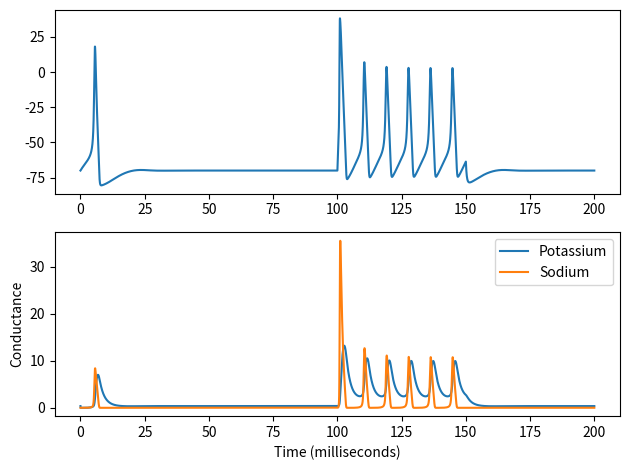

Write the Python code that produced this figure.
"""
Hodgkin-Huxley Model Neuron Simulated Discretely with Python
[redacted]
"""

import matplotlib.pyplot as plt
import numpy as np

# Simulation time (milliseconds)
simulationTime = 200
deltaT = .01
pointsPerMillisec = 1.0/deltaT
t = np.arange(simulationTime/deltaT) * deltaT

# Externally applied current across time (Suggested values: 3, 20, 50, 1000)
I = np.zeros(len(t))
indexPulseStart = int(100 * pointsPerMillisec)
indexPulseEnd = int(150 * pointsPerMillisec)
I[indexPulseStart:indexPulseEnd] = 50

# Kinetics (Table 3)
gK = 36
gNa = 120
g_L = .3
E_K = -12
E_Na = 115
E_L = 10.6
C = 1

# Initial States
V = 0  # Baseline voltage
alpha_n = .01 * ((10-V) / (np.exp((10-V)/10)-1))  # Equation 12
beta_n = .125*np.exp(-V/80)  # Equation 13
alpha_m = .1*((25-V) / (np.exp((25-V)/10)-1))  # Equation 20
beta_m = 4*np.exp(-V/18)  # Equation 21
alpha_h = .07*np.exp(-V/20)  # Equation 23
beta_h = 1/(np.exp((30-V)/10)+1)  # Equation 24

# Conductances over time
n = np.empty(len(t))
m = np.empty(len(t))
h = np.empty(len(t))
V = np.empty(len(t))

# Initial conductances
n[0] = alpha_n/(alpha_n+beta_n)  # Equation 9
m[0] = alpha_m/(alpha_m+beta_m)  # Equation 18
h[0] = alpha_h/(alpha_h+beta_h)  # Equation 18

# Simulate
for i in range(1, len(t)-1):

   # coefficients
    alpha_n = .01 * ((10-V[i]) / (np.exp((10-V[i])/10)-1))
    beta_n = .125*np.exp(-V[i]/80)
    alpha_m = .1*((25-V[i]) / (np.exp((25-V[i])/10)-1))
    beta_m = 4*np.exp(-V[i]/18)
    alpha_h = .07*np.exp(-V[i]/20)
    beta_h = 1/(np.exp((30-V[i])/10)+1)

    # currents
    I_Na = np.power(m[i], 3) * gNa * h[i] * (V[i]-E_Na)
    I_K = np.power(n[i], 4) * gK * (V[i]-E_K)
    I_L = g_L * (V[i]-E_L)
    I_ion = I[i] - I_K - I_Na - I_L

    # calculate derivatives using Euler first order approximation
    V[i+1] = V[i] + deltaT * I_ion / C
    n[i+1] = n[i] + deltaT * (alpha_n * (1-n[i]) - beta_n * n[i])
    m[i+1] = m[i] + deltaT * (alpha_m * (1-m[i]) - beta_m * m[i])
    h[i+1] = h[i] + deltaT * (alpha_h * (1-h[i]) - beta_h * h[i])

# Display Results
V = V-70  # Set resting potential to -70mv

plt.figure()

ax1 = plt.subplot(211)
ax1.plot(t, V)

ax2 = plt.subplot(212, sharex=ax1)
ax2.plot(t, gK*np.power(n, 4), label='Potassium')
ax2.plot(t, gNa*np.power(m, 3)*h, label='Sodium')
ax2.set_ylabel("Conductance")
ax2.set_xlabel("Time (milliseconds)")
plt.legend()

plt.tight_layout()
plt.show()
